The GitHub repository twelcone/CS232_FinalProject contains a labelled image folder "dataset" with 6 categories: bladder, breast, eye, liver, lung, pelvis. Examples follow, each with its label.

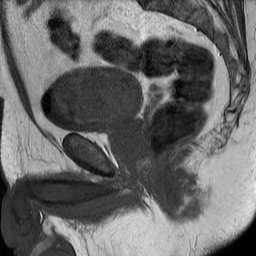
Label: bladder

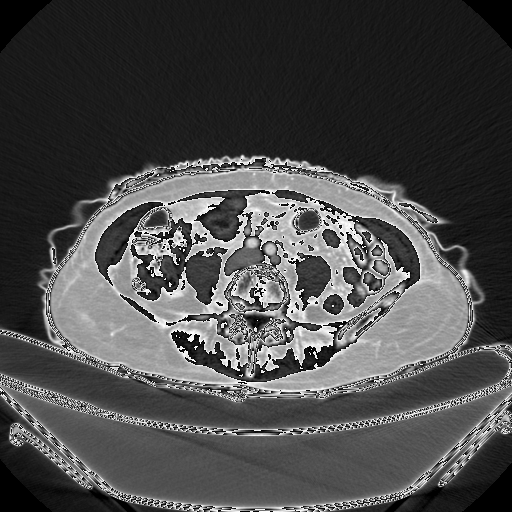
Label: pelvis

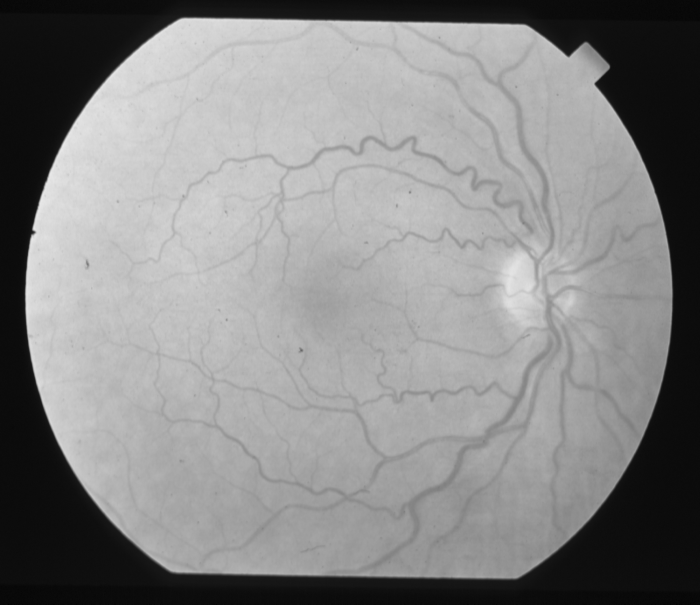
Label: eye

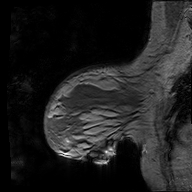
Label: breast

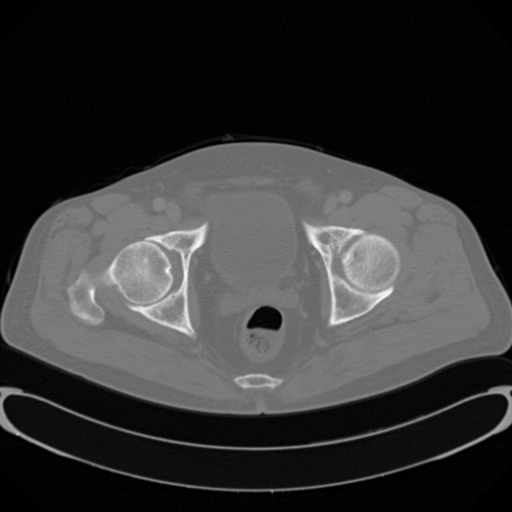
Label: pelvis

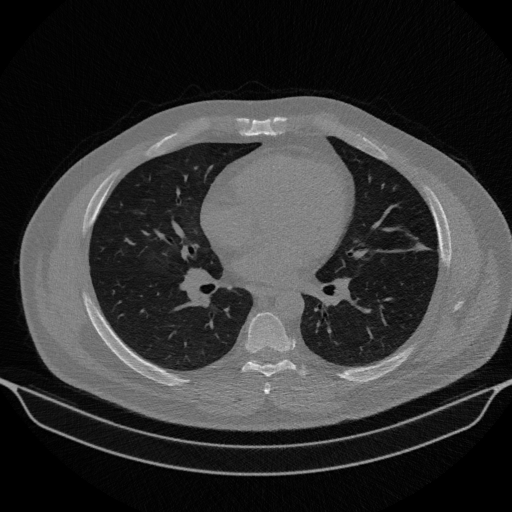
Label: lung
